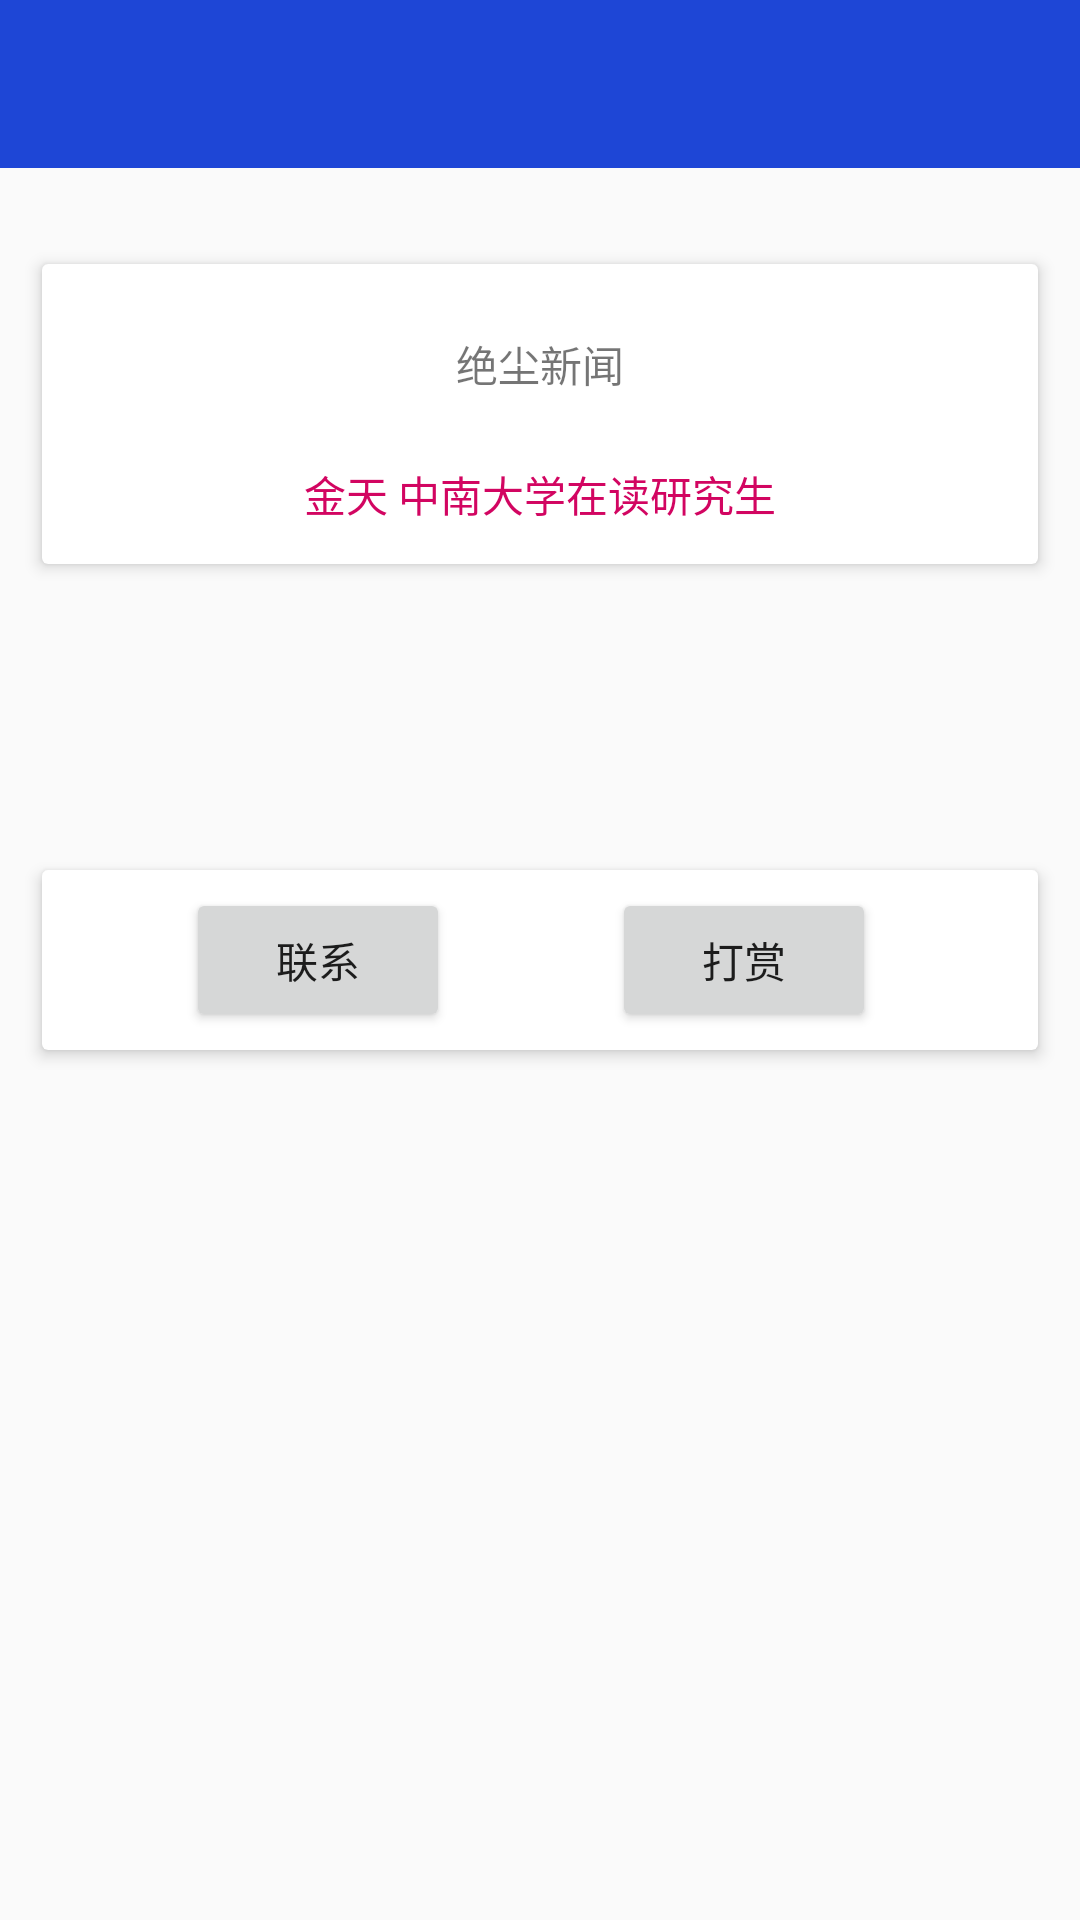

This screen was rendered from an Android layout file. Write that file and the resources it references.
<!-- AndroidManifest.xml: application theme AppTheme -->
<!-- res/layout/activity_about.xml -->
<?xml version="1.0" encoding="utf-8"?>

<RelativeLayout xmlns:android="http://schemas.android.com/apk/res/android"
    xmlns:app="http://schemas.android.com/apk/res-auto"
    xmlns:tools="http://schemas.android.com/tools"
    android:id="@+id/activity_about"
    android:layout_width="match_parent"
    android:layout_height="match_parent"
    tools:context="com.ouman.mordennews.AboutActivity">

    <android.support.v7.widget.Toolbar
        android:layout_width="match_parent"
        android:layout_height="wrap_content"
        android:background="?attr/colorPrimary"
        android:theme="@style/ToolBarTheme"
        android:minHeight="?attr/actionBarSize"
        android:id="@+id/toolbar_about"
        android:layout_alignParentTop="true"
        android:layout_alignParentLeft="true"
        android:layout_alignParentStart="true"
        app:popupTheme="@style/Base.ThemeOverlay.AppCompat.Light" />

    <android.support.v7.widget.CardView
        android:layout_width="match_parent"
        android:layout_marginTop="32dp"
        app:cardElevation="@dimen/cardview_elevation"
        android:layout_below="@+id/toolbar_about"
        android:paddingLeft="@dimen/cardview_margin"
        android:paddingRight="@dimen/cardview_margin"
        android:layout_marginLeft="@dimen/cardview_margin"
        android:layout_marginRight="@dimen/cardview_margin"
        android:layout_height="100dp" >

        <RelativeLayout
            android:layout_width="match_parent"
            android:layout_height="match_parent">

            <TextView
                android:text="@string/app_name"
                android:layout_width="wrap_content"
                android:layout_height="wrap_content"
                android:id="@+id/textView2"
                android:layout_alignParentTop="true"
                android:layout_centerHorizontal="true"
                android:layout_marginTop="23dp" />

            <TextView
                android:text="@string/author"
                android:layout_width="wrap_content"
                android:layout_height="wrap_content"
                android:layout_marginBottom="13dp"
                android:id="@+id/textView3"
                android:layout_alignParentBottom="true"
                android:layout_centerHorizontal="true"
                android:textColor="@color/colorAccent" />
        </RelativeLayout>

    </android.support.v7.widget.CardView>

    <android.support.v7.widget.CardView
        android:layout_width="match_parent"
        android:layout_height="60dp"
        app:cardElevation="@dimen/cardview_elevation"
        android:layout_centerVertical="true"
        android:layout_alignParentLeft="true"
        android:layout_alignParentStart="true"
        android:layout_marginLeft="@dimen/cardview_margin"
        android:layout_marginRight="@dimen/cardview_margin" >

        <RelativeLayout
            android:layout_width="match_parent"
            android:layout_height="match_parent">

            <Button
                android:text="联系"
                android:layout_width="wrap_content"
                android:layout_height="wrap_content"
                android:layout_centerVertical="true"
                android:layout_alignLeft="@+id/cardView2"
                android:layout_alignStart="@+id/cardView2"
                android:layout_marginLeft="48dp"
                android:layout_marginStart="48dp"
                android:id="@+id/button2" />

            <Button
                android:text="打赏"
                android:layout_width="wrap_content"
                android:layout_height="wrap_content"
                android:layout_marginRight="54dp"
                android:layout_marginEnd="54dp"
                android:id="@+id/button3"
                android:layout_alignBaseline="@+id/button2"
                android:layout_alignBottom="@+id/button2"
                android:layout_alignParentRight="true"
                android:layout_alignParentEnd="true" />
        </RelativeLayout>
    </android.support.v7.widget.CardView>

</RelativeLayout>
<!-- resources referenced by this layout -->
<resources>
  <color name="colorAccent">#d20561</color>
  <dimen name="cardview_elevation">3dp</dimen>
  <dimen name="cardview_margin">14dp</dimen>
  <string name="app_name">绝尘新闻</string>
  <string name="author">金天 中南大学在读研究生</string>
  <style name="ToolBarTheme" parent="@style/ThemeOverlay.AppCompat.ActionBar">
          <item name="android:actionMenuTextColor">@android:color/white</item>
          <item name="android:textColorPrimary">@android:color/white</item>
          <item name="android:popupMenuStyle">@style/Platform.ThemeOverlay.AppCompat.Light</item>
      </style>
  <style name="AppTheme" parent="Theme.AppCompat.Light.NoActionBar">
          
          <item name="colorPrimary">@color/colorPrimary</item>
          <item name="colorPrimaryDark">@color/colorPrimaryDark</item>
          <item name="colorAccent">@color/colorAccent</item>
      </style>
  <color name="colorPrimary">#1e46d6</color>
  <color name="colorPrimaryDark">#233bda</color>
</resources>
